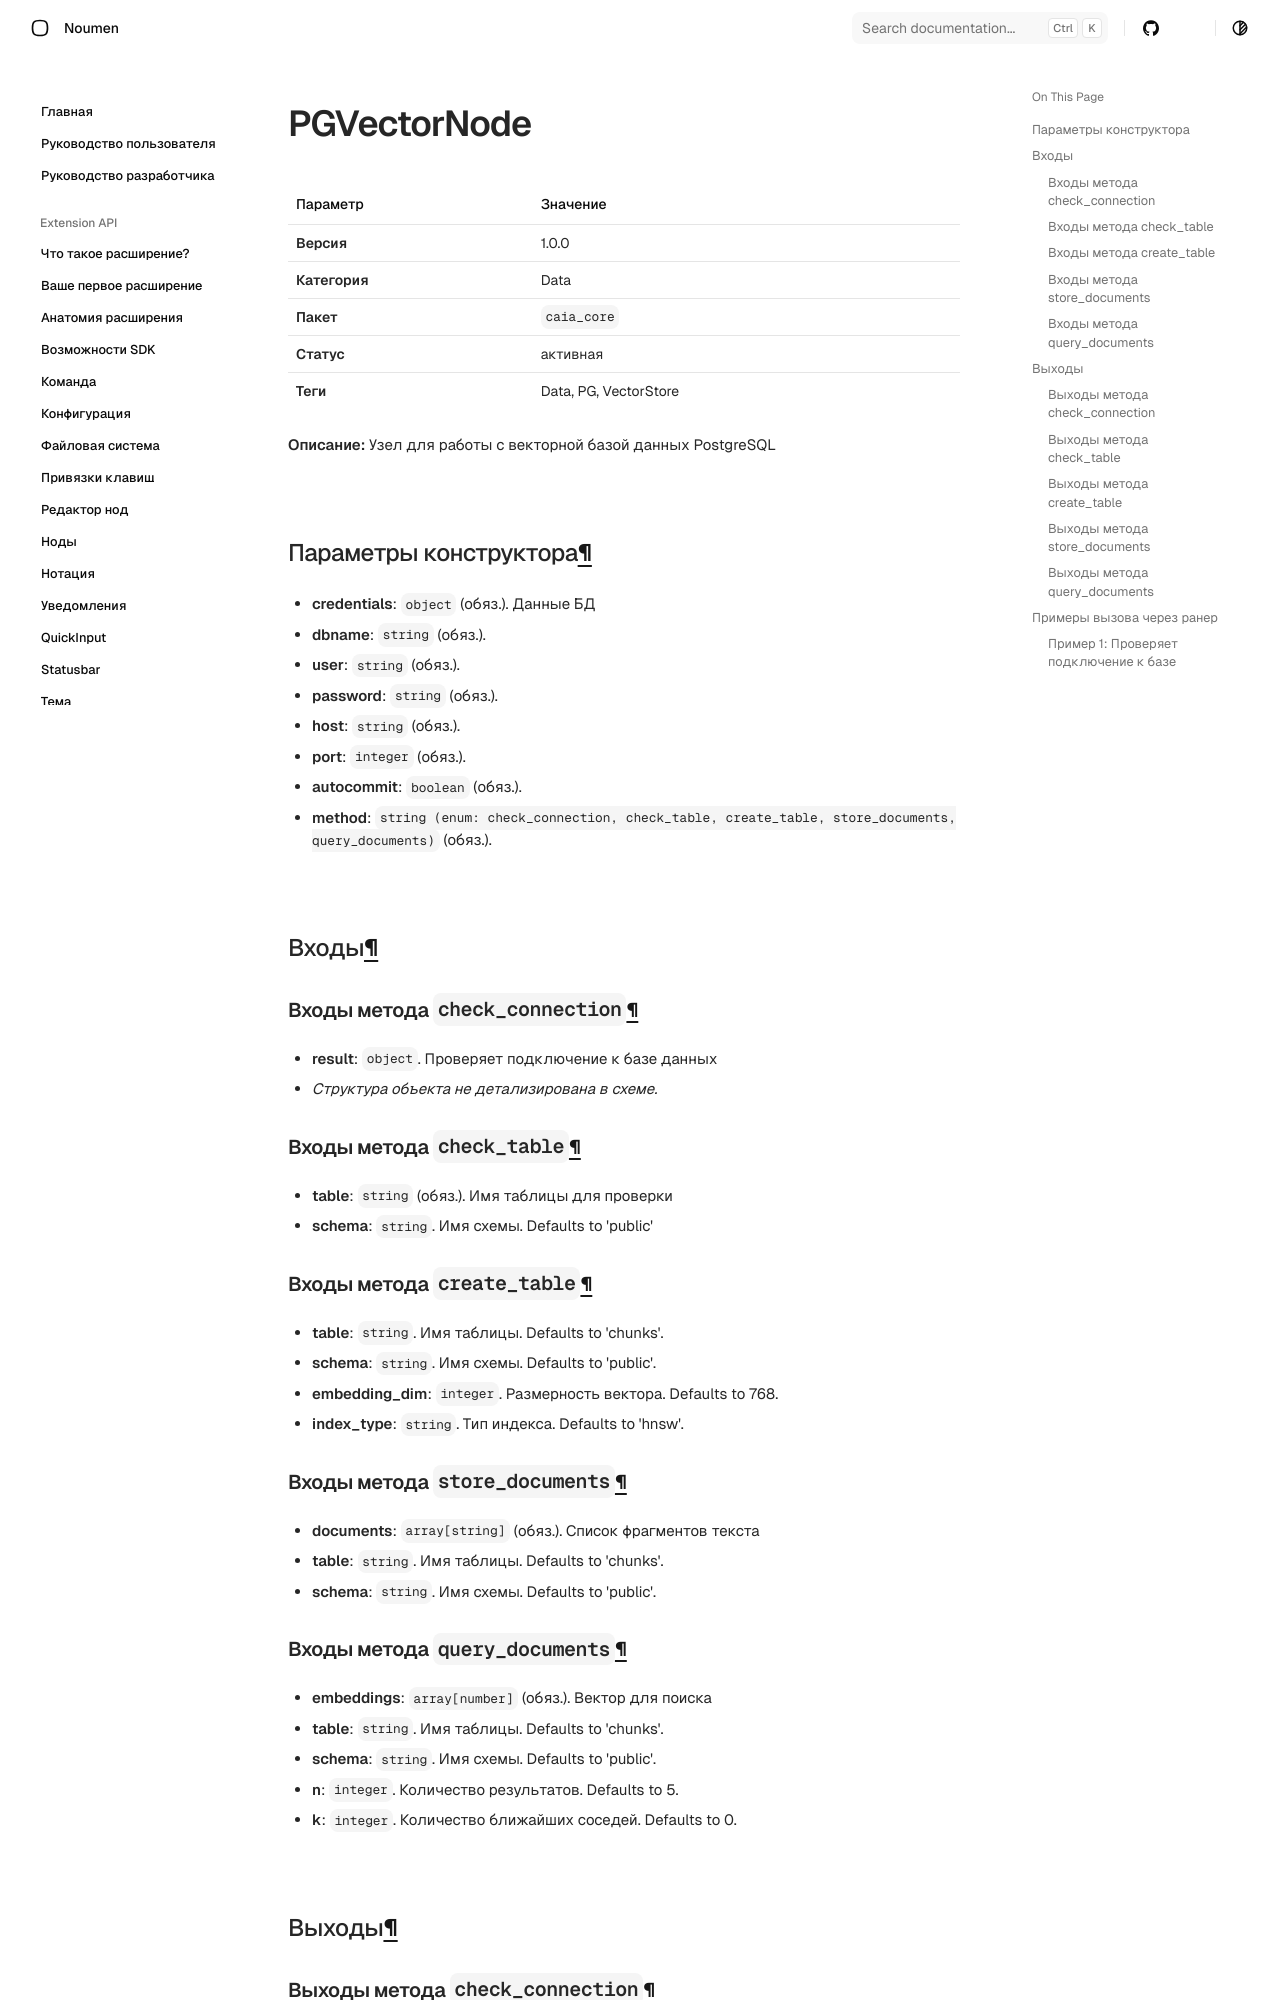

repository: noumen-caia/noumen_docs · page: nodes/PGVectorNode/index.html · generator: mkdocs

# PGVectorNode (`PGVectorNode`)

| Параметр | Значение |
|---|---|
| **Версия** | 1.0.0 |
| **Категория** | Data |
| **Пакет** | `caia_core` |
| **Статус** | активная |
| **Теги** | Data, PG, VectorStore |

**Описание:** Узел для работы с векторной базой данных PostgreSQL

## Параметры конструктора

- **credentials**: `object` (обяз.). Данные БД
  - **dbname**: `string` (обяз.). 
  - **user**: `string` (обяз.). 
  - **password**: `string` (обяз.). 
  - **host**: `string` (обяз.). 
  - **port**: `integer` (обяз.). 
  - **autocommit**: `boolean` (обяз.). 
- **method**: `string (enum: check_connection, check_table, create_table, store_documents, query_documents)` (обяз.). 
## Входы

### Входы метода `check_connection`

- **result**: `object`. Проверяет подключение к базе данных
  - _Структура объекта не детализирована в схеме._

### Входы метода `check_table`

- **table**: `string` (обяз.). Имя таблицы для проверки
- **schema**: `string`. Имя схемы. Defaults to 'public'

### Входы метода `create_table`

- **table**: `string`. Имя таблицы. Defaults to 'chunks'.
- **schema**: `string`. Имя схемы. Defaults to 'public'.
- **embedding_dim**: `integer`. Размерность вектора. Defaults to 768.
- **index_type**: `string`. Тип индекса. Defaults to 'hnsw'.

### Входы метода `store_documents`

- **documents**: `array[string]` (обяз.). Список фрагментов текста
- **table**: `string`. Имя таблицы. Defaults to 'chunks'.
- **schema**: `string`. Имя схемы. Defaults to 'public'.
